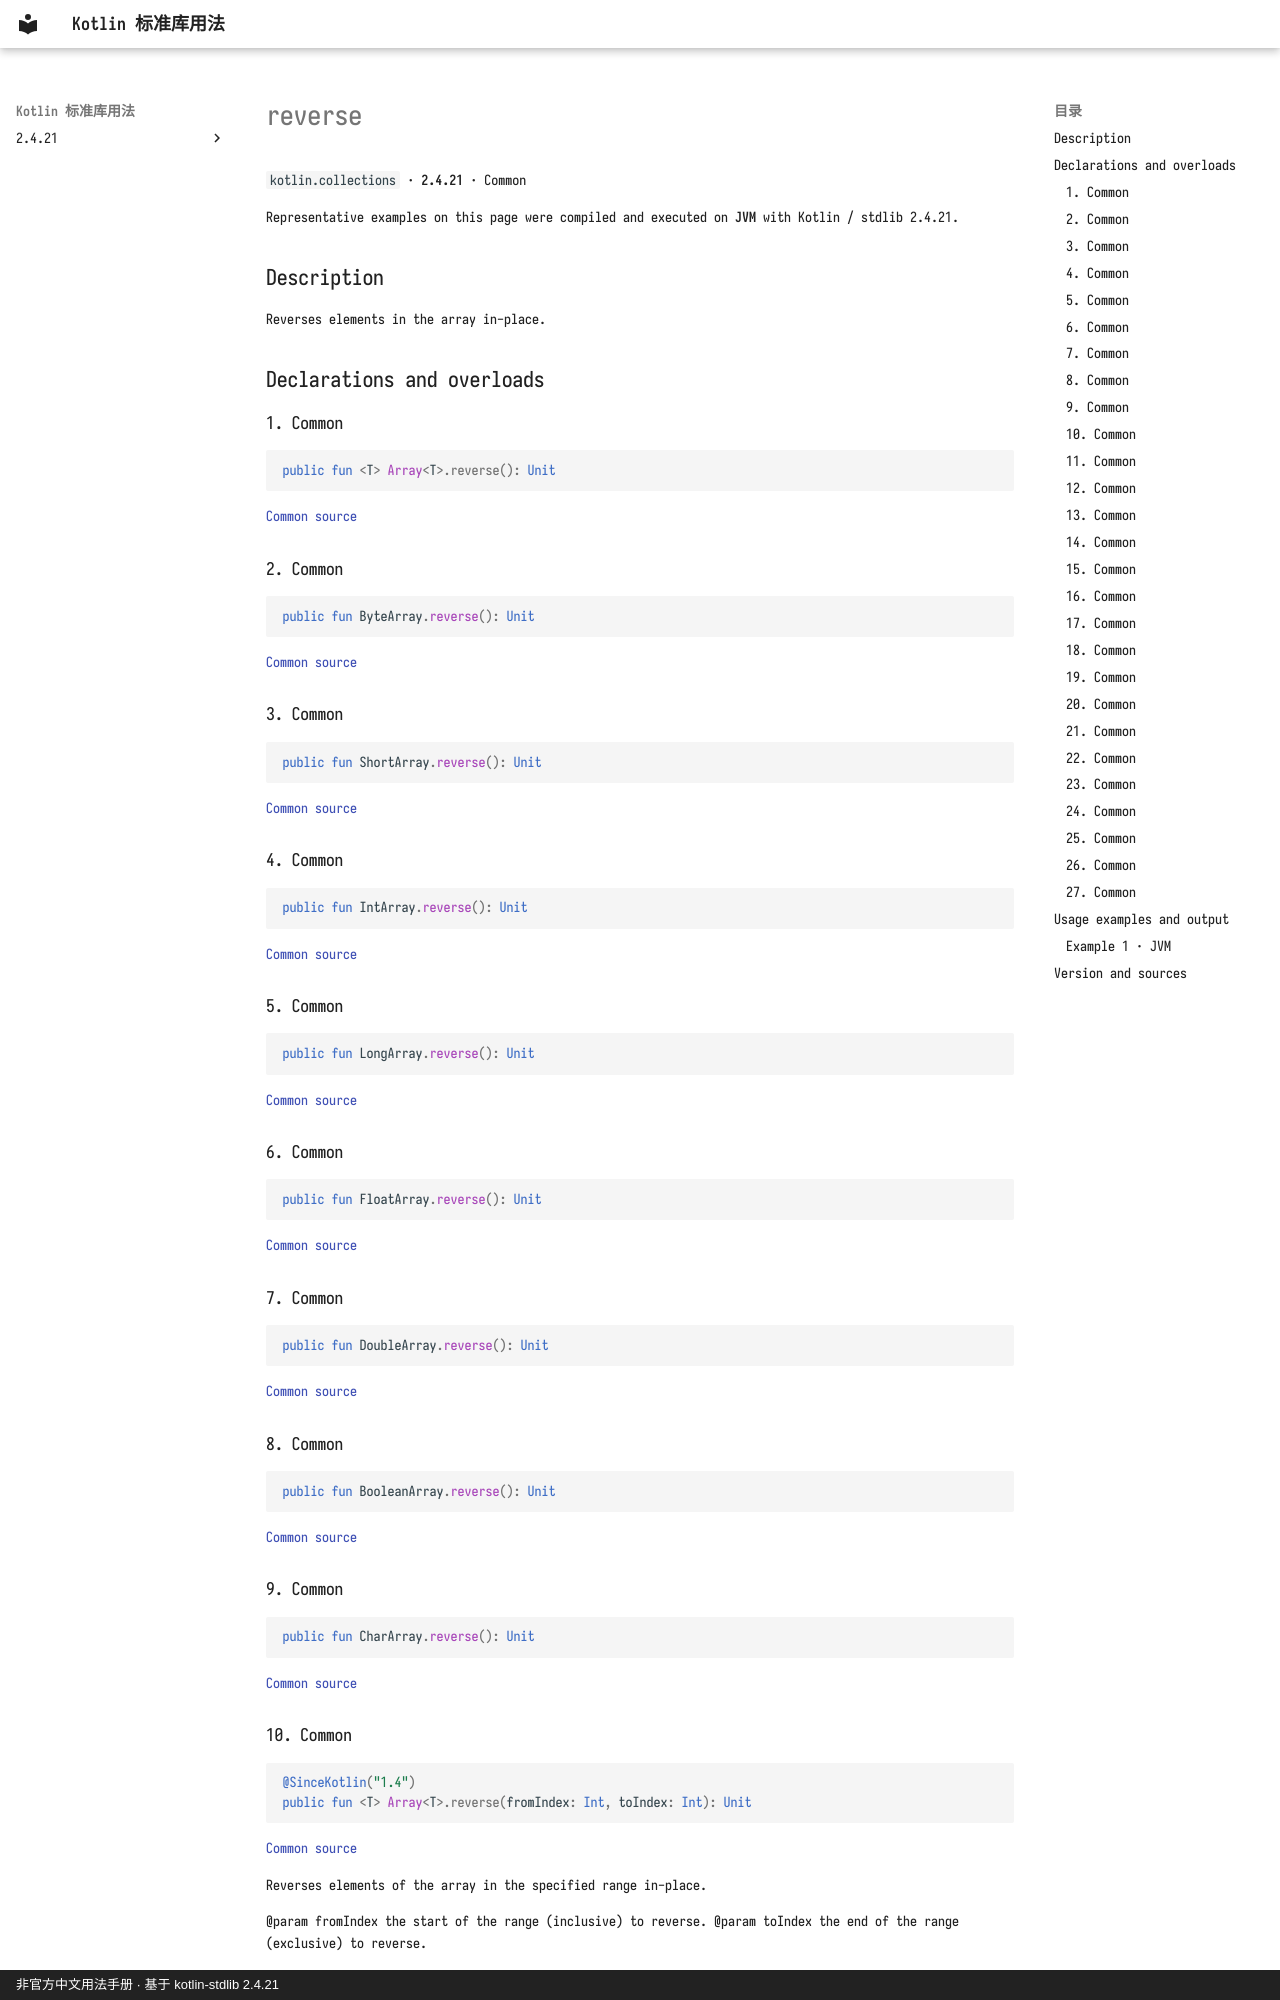

repository: oooooooko/kotlin-stdlib-docs · page: en/api/kotlin.collections/reverse--b2d7f24e/index.html · generator: mkdocs · copyright: 非官方中文用法手册 · 基于 kotlin-stdlib 2.4.21

# reverse

`kotlin.collections` · **2.4.21** · Common

Representative examples on this page were compiled and executed on **JVM** with Kotlin / stdlib 2.4.21.

## Description

Reverses elements in the array in-place.

## Declarations and overloads

### 1. Common

```kotlin
public fun <T> Array<T>.reverse(): Unit
```

[Common source](https://github.com/JetBrains/kotlin/blob/v2.4.21/libraries/stdlib/common/src/generated/_Arrays.kt#L6606)

### 2. Common

```kotlin
public fun ByteArray.reverse(): Unit
```

[Common source](https://github.com/JetBrains/kotlin/blob/v2.4.21/libraries/stdlib/common/src/generated/_Arrays.kt#L6621)

### 3. Common

```kotlin
public fun ShortArray.reverse(): Unit
```

[Common source](https://github.com/JetBrains/kotlin/blob/v2.4.21/libraries/stdlib/common/src/generated/_Arrays.kt#L6636)

### 4. Common

```kotlin
public fun IntArray.reverse(): Unit
```

[Common source](https://github.com/JetBrains/kotlin/blob/v2.4.21/libraries/stdlib/common/src/generated/_Arrays.kt#L6651)

### 5. Common

```kotlin
public fun LongArray.reverse(): Unit
```

[Common source](https://github.com/JetBrains/kotlin/blob/v2.4.21/libraries/stdlib/common/src/generated/_Arrays.kt#L6666)

### 6. Common

```kotlin
public fun FloatArray.reverse(): Unit
```

[Common source](https://github.com/JetBrains/kotlin/blob/v2.4.21/libraries/stdlib/common/src/generated/_Arrays.kt#L6681)

### 7. Common

```kotlin
public fun DoubleArray.reverse(): Unit
```

[Common source](https://github.com/JetBrains/kotlin/blob/v2.4.21/libraries/stdlib/common/src/generated/_Arrays.kt#L6696)

### 8. Common

```kotlin
public fun BooleanArray.reverse(): Unit
```

[Common source](https://github.com/JetBrains/kotlin/blob/v2.4.21/libraries/stdlib/common/src/generated/_Arrays.kt#L6711)

### 9. Common

```kotlin
public fun CharArray.reverse(): Unit
```

[Common source](https://github.com/JetBrains/kotlin/blob/v2.4.21/libraries/stdlib/common/src/generated/_Arrays.kt#L6726)

### 10. Common

```kotlin
@SinceKotlin("1.4")
public fun <T> Array<T>.reverse(fromIndex: Int, toIndex: Int): Unit
```

[Common source](https://github.com/JetBrains/kotlin/blob/v2.4.21/libraries/stdlib/common/src/generated/_Arrays.kt#L6741)

Reverses elements of the array in the specified range in-place.

@param fromIndex the start of the range (inclusive) to reverse.
@param toIndex the end of the range (exclusive) to reverse.

@throws IndexOutOfBoundsException if `fromIndex` is less than zero or `toIndex` is greater than the size of this array.
@throws IllegalArgumentException if `fromIndex` is greater than `toIndex`.

### 11. Common

```kotlin
@SinceKotlin("1.4")
public fun ByteArray.reverse(fromIndex: Int, toIndex: Int): Unit
```

[Common source](https://github.com/JetBrains/kotlin/blob/v2.4.21/libraries/stdlib/common/src/generated/_Arrays.kt#L6764)

Reverses elements of the array in the specified range in-place.

@param fromIndex the start of the range (inclusive) to reverse.
@param toIndex the end of the range (exclusive) to reverse.

@throws IndexOutOfBoundsException if `fromIndex` is less than zero or `toIndex` is greater than the size of this array.
@throws IllegalArgumentException if `fromIndex` is greater than `toIndex`.
